Labelled photos from "random-5500-0.8", an image-classification folder in levshuster/whale-detection. The possible labels are: no whale, whale present.

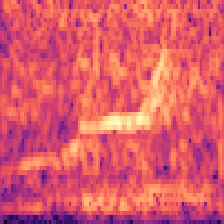
Label: no whale

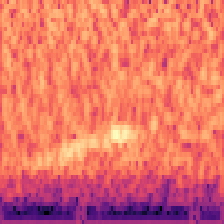
Label: whale present

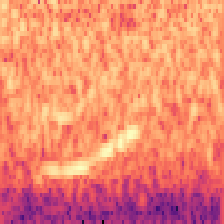
Label: whale present

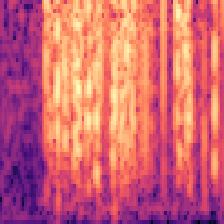
Label: no whale

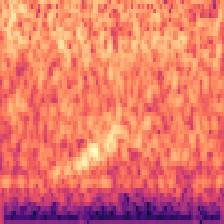
Label: whale present

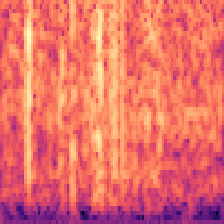
Label: no whale
